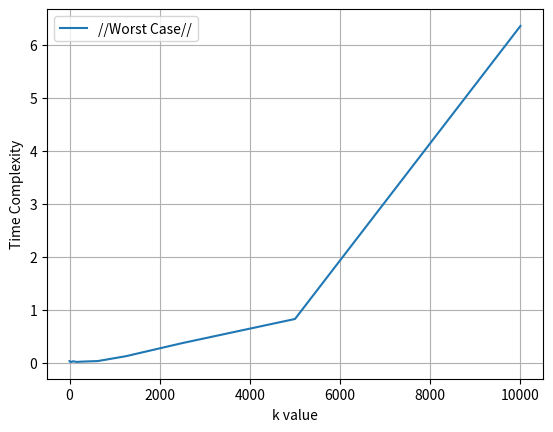

Generate this figure with matplotlib:
from array import array
from random import randint
import time
import numpy as np
from numpy.random import seed
import matplotlib.pyplot as plt


def insertionSort(a):
  
    for i in range(1, len(a)):
  
        x = a[i]

        j = i-1
        while j >=0 and x < a[j] :
                a[j+1] = a[j]
                j -= 1
        a[j+1] = x

def merge(a, left, right):
    i = 0 #left array index
    j = 0 #right array index
    h = 0 #big array index
    while i < len(left) and j < len(right):
        if left[i] < right[j]:
            a[h] = left[i]
            i += 1
        else:  
            a[h] = right[j]
            j+=1

        h += 1

    while i < len(left):
        a[h] = left[i]
        i += 1
        h += 1

    while j < len(right):
        a[h] = right[j]
        j += 1
        h += 1

def combinedSort(a, k):
    if len(a) > k:
        left = a[:len(a)//2]
        right = a[len(a)//2:]
        
        #recursion step
        combinedSort(left, k)
        combinedSort(right, k)

        #merge step
        merge(a, left, right)
    else:
        insertionSort(a)
        

elements = list()
times = list()            

k = 10000
while k >= 1:
    
    a = np.random.randint(1, 10000, size = 10000) #random case
    combinedSort(a,1) # best case (array already sorted)
    a = np.flipud(a) # worst case - inversely sorted array
        
        
    start = time.process_time()
    combinedSort(a,k) #selection sort starts when arrays are bigger
    end = time.process_time()

    print(len(a), "elements Sorted with k = ", k, "in ", end-start, "seconds")
    elements.append(k)
    times.append(end-start)
    
    k //= 2
    
plt.xlabel('k value')
plt.ylabel('Time Complexity')
plt.plot(elements, times, label = '//Worst Case//')
plt.grid()
plt.legend()
plt.show()